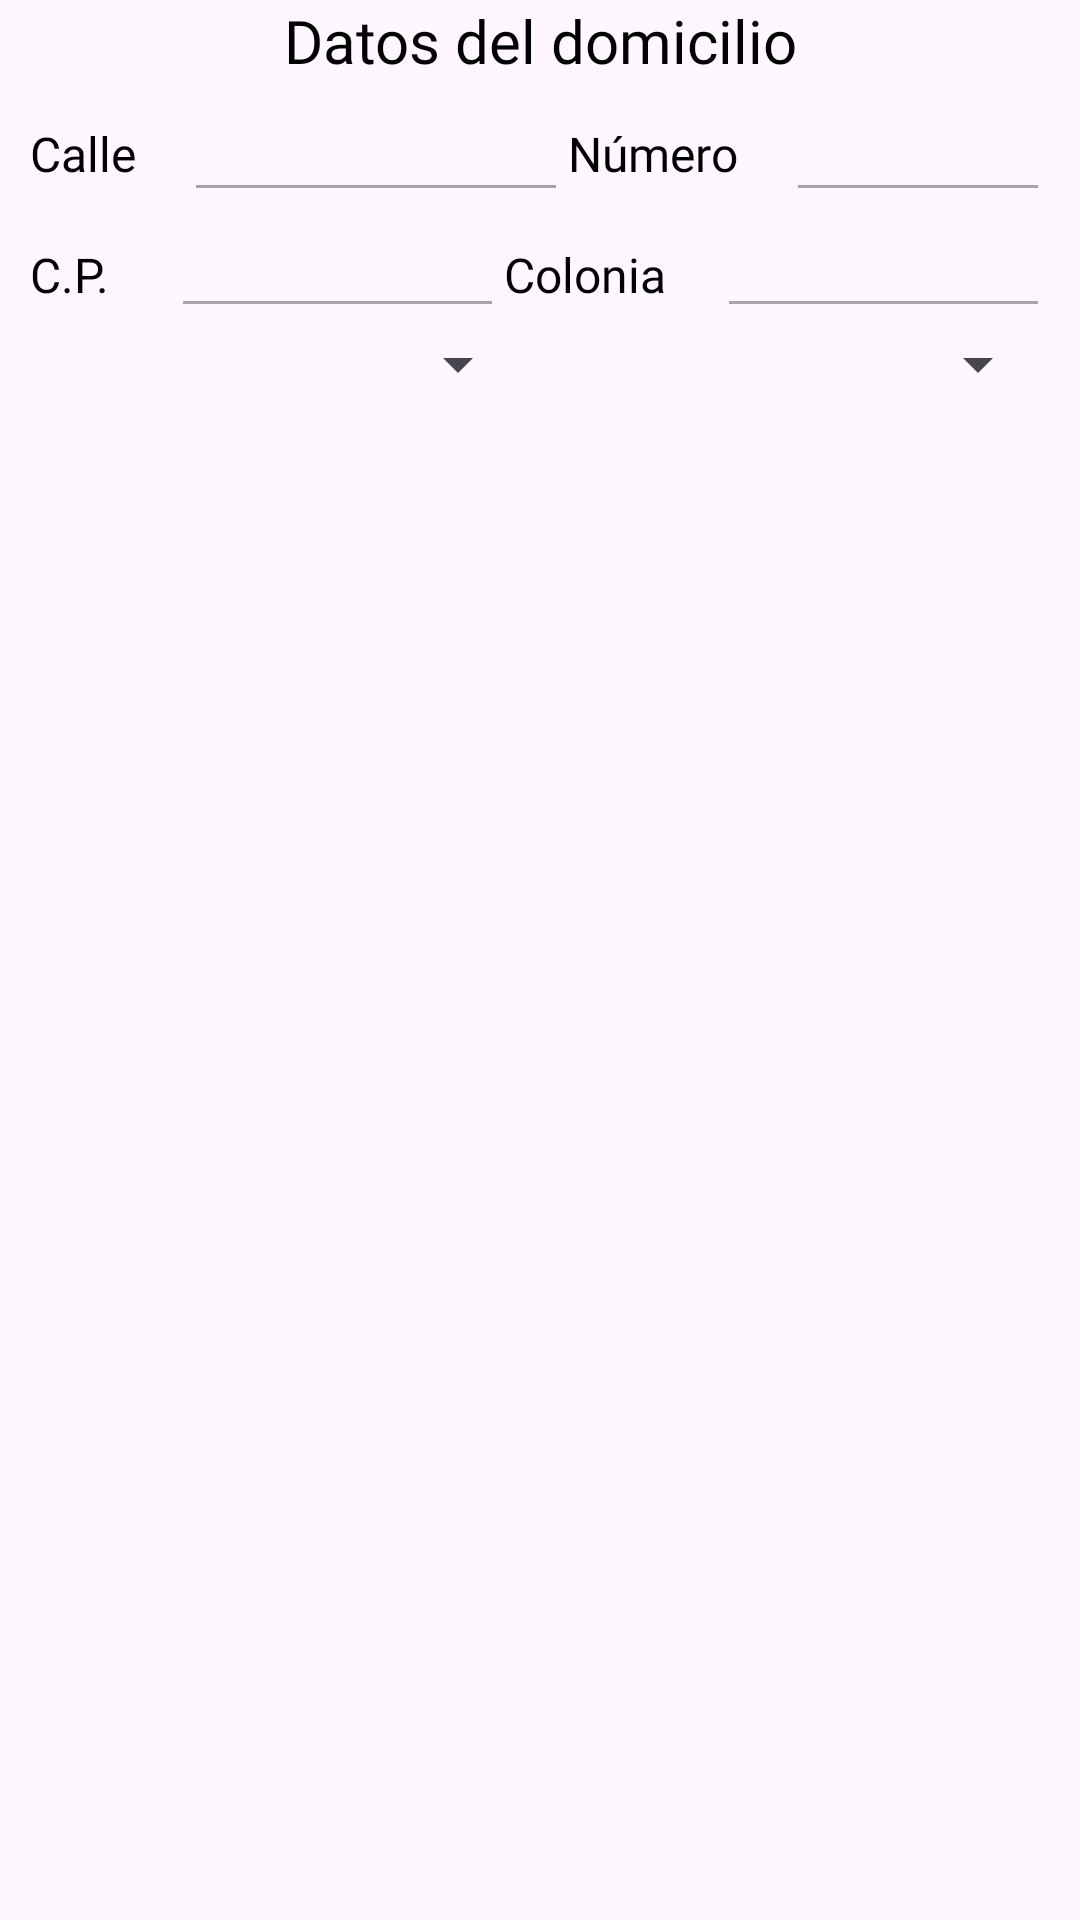

Produce the Android XML layout that renders to this screen, including the resource entries it uses.
<!-- AndroidManifest.xml: application theme Theme.Cuponsmart_Android -->
<!-- res/layout/fragment_configuracion_ubicacion.xml -->
<?xml version="1.0" encoding="utf-8"?>
<FrameLayout xmlns:android="http://schemas.android.com/apk/res/android"
    xmlns:app="http://schemas.android.com/apk/res-auto"
    xmlns:tools="http://schemas.android.com/tools"
    android:layout_width="match_parent"
    android:layout_height="match_parent"
    tools:context=".fragments.ConfiguracionUbicacionFragment">

    <LinearLayout
        android:id="@+id/vista_cargada"
        android:layout_width="match_parent"
        android:layout_height="wrap_content"
        android:layout_marginLeft="10dp"
        android:layout_marginRight="10dp"
        android:orientation="vertical"
        android:visibility="visible"
        app:layout_constraintBottom_toBottomOf="parent"
        app:layout_constraintEnd_toEndOf="parent"
        app:layout_constraintStart_toStartOf="parent"
        app:layout_constraintTop_toTopOf="parent">

        <TextView
            android:id="@+id/textView7"
            android:layout_width="match_parent"
            android:layout_height="wrap_content"
            android:layout_marginBottom="5dp"
            android:fontFamily="@font/roboto_medium"
            android:text="Datos del domicilio"
            android:textAlignment="center"
            android:textColor="#000000"
            android:textSize="20sp" />

        <LinearLayout
            android:layout_width="match_parent"
            android:layout_height="match_parent"
            android:gravity="center"
            android:orientation="horizontal" />

        <LinearLayout
            android:layout_width="match_parent"
            android:layout_height="match_parent"
            android:gravity="center"
            android:orientation="horizontal">

            <TextView
                android:id="@+id/textView10"
                android:layout_width="wrap_content"
                android:layout_height="wrap_content"
                android:layout_weight="1"
                android:fontFamily="@font/roboto_medium"
                android:text="Calle"
                android:textColor="#000000"
                android:textSize="16sp" />

            <EditText
                android:id="@+id/et_calle"
                android:layout_width="112dp"
                android:layout_height="wrap_content"
                android:layout_weight="1"
                android:ems="10"
                android:enabled="false"
                android:inputType="text"
                android:textColor="#000000"
                android:textSize="16sp" />

            <TextView
                android:id="@+id/textView14"
                android:layout_width="wrap_content"
                android:layout_height="wrap_content"
                android:layout_weight="1"
                android:fontFamily="@font/roboto_medium"
                android:text="Número"
                android:textColor="#000000"
                android:textSize="16sp" />

            <EditText
                android:id="@+id/et_numero_casa"
                android:layout_width="72dp"
                android:layout_height="wrap_content"
                android:layout_weight="1"
                android:ems="10"
                android:enabled="false"
                android:inputType="text"
                android:textColor="#000000"
                android:textSize="16sp" />

        </LinearLayout>

        <LinearLayout
            android:layout_width="match_parent"
            android:layout_height="match_parent"
            android:orientation="horizontal">

            <TextView
                android:id="@+id/textView15"
                android:layout_width="276dp"
                android:layout_height="wrap_content"
                android:layout_weight="1"
                android:fontFamily="@font/roboto_medium"
                android:text="C.P."
                android:textColor="#000000"
                android:textSize="16sp" />

            <EditText
                android:id="@+id/et_codigo_postal"
                android:layout_width="match_parent"
                android:layout_height="wrap_content"
                android:layout_weight="1"
                android:ems="10"
                android:enabled="false"
                android:inputType="text"
                android:textColor="#000000"
                android:textSize="16sp" />

            <TextView
                android:id="@+id/textView16"
                android:layout_width="300dp"
                android:layout_height="wrap_content"
                android:layout_weight="1"
                android:fontFamily="@font/roboto_medium"
                android:text="Colonia"
                android:textColor="#000000"
                android:textSize="16sp" />

            <EditText
                android:id="@+id/et_colonia"
                android:layout_width="match_parent"
                android:layout_height="wrap_content"
                android:layout_weight="1"
                android:ems="10"
                android:enabled="false"
                android:inputType="text"
                android:textColor="#000000"
                android:textSize="16sp" />
        </LinearLayout>

        <LinearLayout
            android:layout_width="match_parent"
            android:layout_height="match_parent"
            android:gravity="center"
            android:orientation="horizontal">

            <Spinner
                android:id="@+id/sp_estado"
                android:layout_width="160dp"
                android:layout_height="wrap_content"
                android:layout_weight="1" />

            <Space
                android:layout_width="wrap_content"
                android:layout_height="wrap_content"
                android:layout_weight="1" />

            <Spinner
                android:id="@+id/sp_municipio"
                android:layout_width="160dp"
                android:layout_height="wrap_content"
                android:layout_weight="1" />
        </LinearLayout>


    </LinearLayout>
</FrameLayout>
<!-- resources referenced by this layout -->
<resources>
  <style name="Theme.Cuponsmart_Android" parent="Base.Theme.Cuponsmart_Android" />
  <style name="Base.Theme.Cuponsmart_Android" parent="Theme.Material3.DayNight.NoActionBar">
          
          <item name="colorPrimary">@color/black</item>
      </style>
  <color name="black">#FF000000</color>
</resources>
